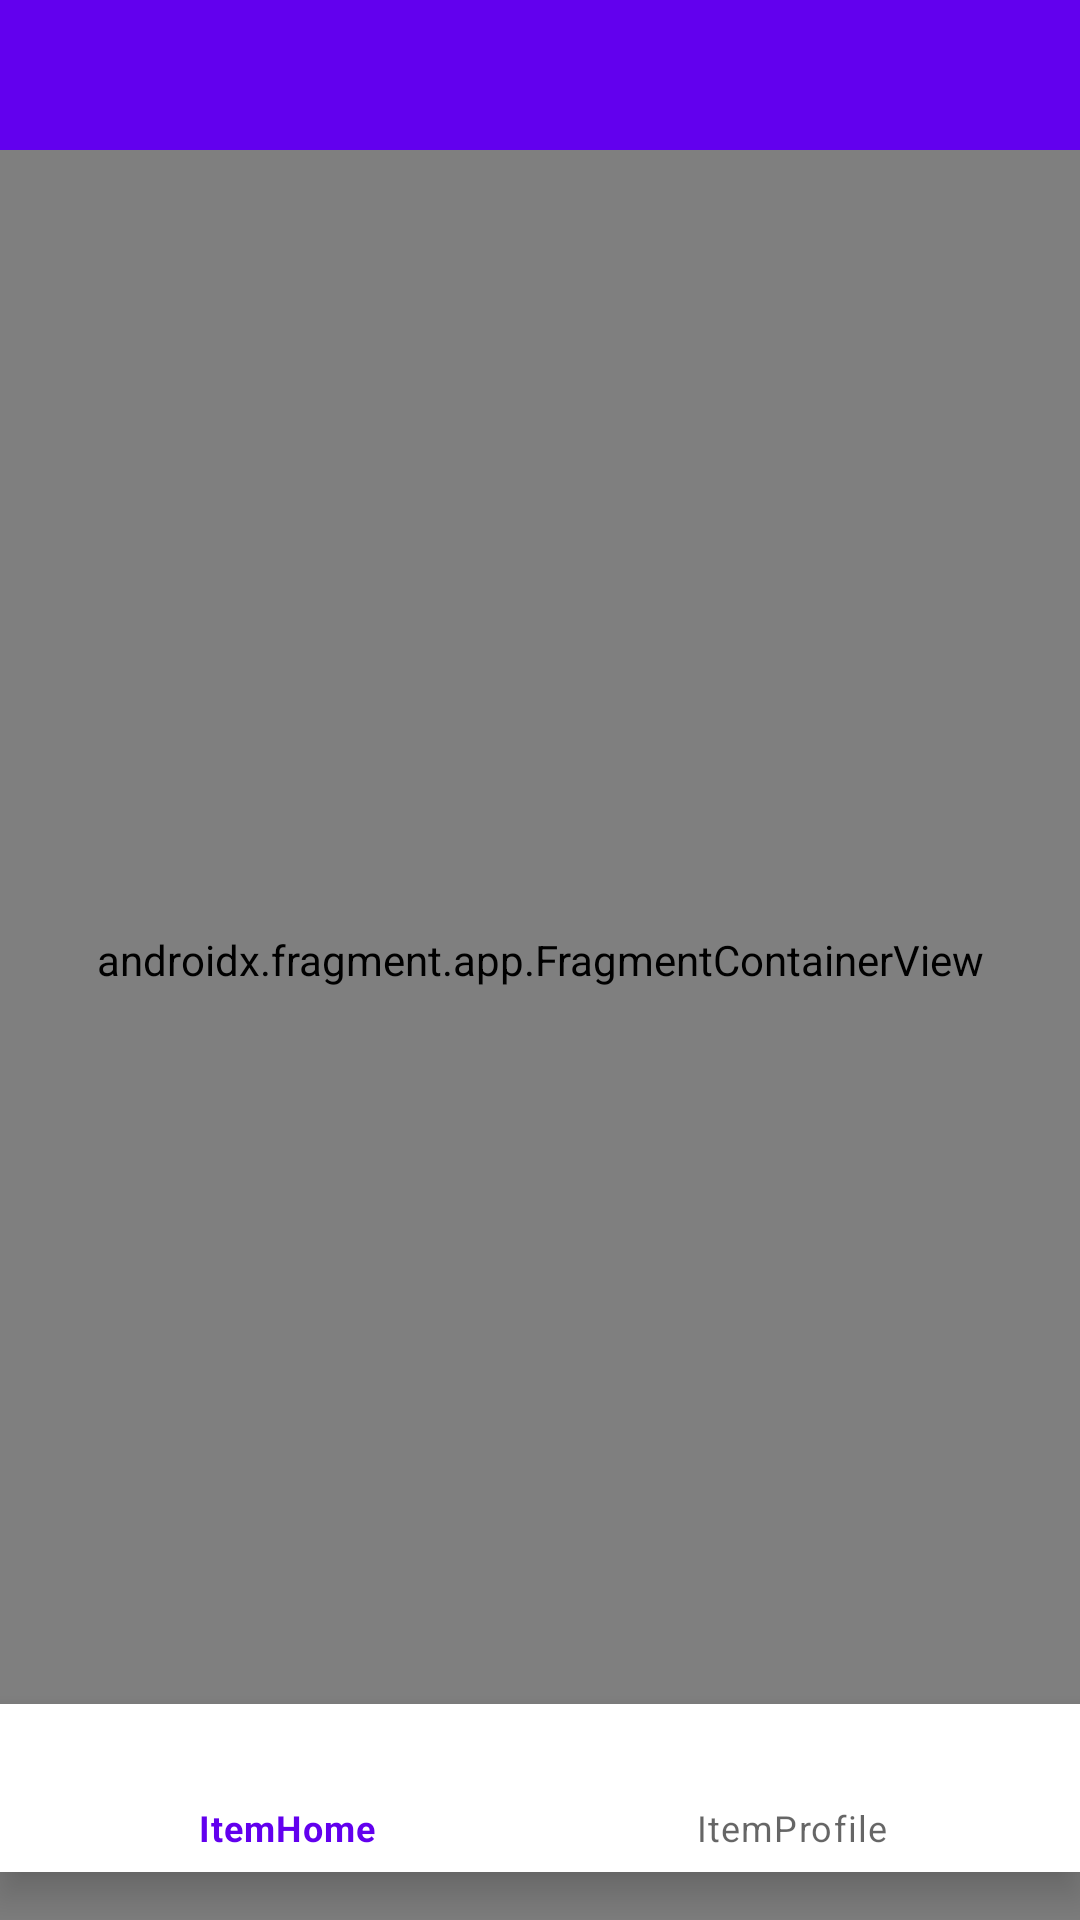

This screen was rendered from an Android layout file. Write that file and the resources it references.
<!-- AndroidManifest.xml: application theme Theme.UTS_Hobby_160421034 -->
<!-- res/layout/activity_main.xml -->
<?xml version="1.0" encoding="utf-8"?>
<androidx.constraintlayout.widget.ConstraintLayout xmlns:android="http://schemas.android.com/apk/res/android"
    xmlns:app="http://schemas.android.com/apk/res-auto"
    xmlns:tools="http://schemas.android.com/tools"
    android:layout_width="match_parent"
    android:layout_height="match_parent"
    tools:context=".view.MainActivity">

    <androidx.fragment.app.FragmentContainerView
        android:id="@+id/fragmentHost3"
        android:name="androidx.navigation.fragment.NavHostFragment"
        android:layout_width="0dp"
        android:layout_height="0dp"
        app:layout_constraintBottom_toBottomOf="parent"
        app:layout_constraintEnd_toEndOf="parent"
        app:layout_constraintStart_toStartOf="parent"
        app:layout_constraintTop_toTopOf="parent"
        app:navGraph="@navigation/main_navigation" />

    <com.google.android.material.appbar.AppBarLayout
        android:id="@+id/appBarLayout"
        android:layout_width="match_parent"
        android:layout_height="50dp"
        app:layout_constraintEnd_toEndOf="parent"
        app:layout_constraintStart_toStartOf="parent"
        app:layout_constraintTop_toTopOf="parent">


        <androidx.appcompat.widget.Toolbar
            android:id="@+id/toolbar"
            android:layout_width="match_parent"
            android:layout_height="wrap_content"
            android:background="?attr/colorPrimary"
            android:minHeight="?attr/actionBarSize"
            android:theme="?attr/actionBarTheme"
            app:titleTextAppearance="@style/TextAppearance.AppCompat.Medium"
            app:titleTextColor="#FFFFFF" />

    </com.google.android.material.appbar.AppBarLayout>

    <com.google.android.material.bottomnavigation.BottomNavigationView
        android:id="@+id/bottomNav"
        android:layout_width="0dp"
        android:layout_height="wrap_content"
        android:layout_marginBottom="16dp"
        app:layout_constraintBottom_toBottomOf="parent"
        app:layout_constraintEnd_toEndOf="parent"
        app:layout_constraintHorizontal_bias="0.0"
        app:layout_constraintStart_toStartOf="parent"
        app:menu="@menu/button_bot" />

</androidx.constraintlayout.widget.ConstraintLayout>
<!-- resources referenced by this layout -->
<resources>
  <style name="Theme.UTS_Hobby_160421034" parent="Theme.MaterialComponents.DayNight.DarkActionBar">
          
          <item name="colorPrimary">@color/purple_500</item>
          <item name="colorPrimaryVariant">@color/purple_700</item>
          <item name="colorOnPrimary">@color/white</item>
          
          <item name="colorSecondary">@color/teal_200</item>
          <item name="colorSecondaryVariant">@color/teal_700</item>
          <item name="colorOnSecondary">@color/black</item>
          
          <item name="android:statusBarColor">?attr/colorPrimaryVariant</item>
          
      </style>
  <!-- not gathered from this repository: default colours our renderer supplied (Android Studio template values) -->
  <color name="purple_500">#FF6200EE</color>
  <color name="purple_700">#FF3700B3</color>
  <color name="teal_200">#FF03DAC5</color>
  <color name="teal_700">#FF018786</color>
  <color name="black">#FF000000</color>
  <color name="white">#FFFFFFFF</color>
</resources>
